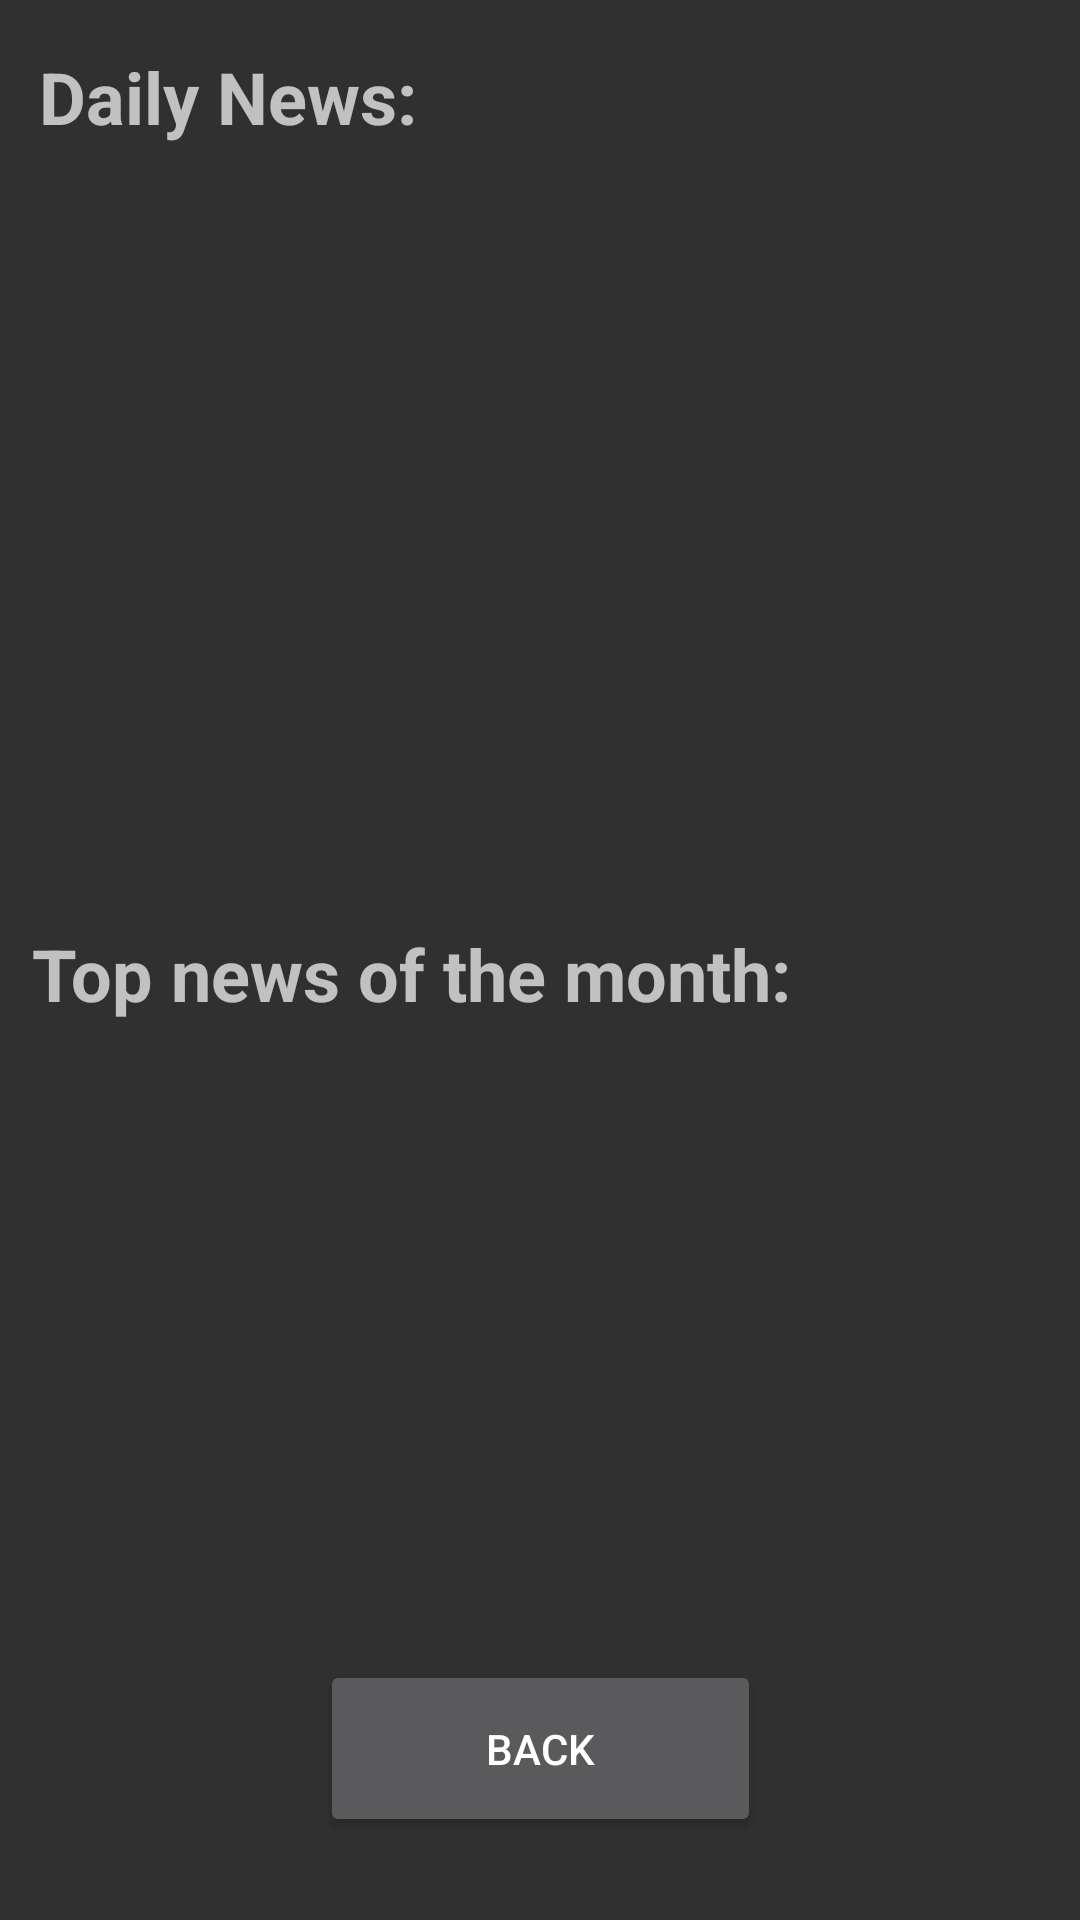

Layout XML and referenced resources for this Android screen:
<!-- AndroidManifest.xml: application theme Theme.AppCompat.NoActionBar -->
<!-- res/layout/activity_news.xml -->
<?xml version="1.0" encoding="utf-8"?>
<androidx.constraintlayout.widget.ConstraintLayout xmlns:android="http://schemas.android.com/apk/res/android"
    xmlns:app="http://schemas.android.com/apk/res-auto"
    xmlns:tools="http://schemas.android.com/tools"
    android:layout_width="match_parent"
    android:layout_height="match_parent"
    tools:context=".NewsActivity">

    <TextView
        android:id="@+id/textView3"
        android:layout_width="wrap_content"
        android:layout_height="wrap_content"
        android:layout_marginTop="72dp"
        android:text="Top news of the month: "
        android:textSize="24sp"
        android:textStyle="bold"
        app:layout_constraintEnd_toEndOf="parent"
        app:layout_constraintHorizontal_bias="0.105"
        app:layout_constraintStart_toStartOf="parent"
        app:layout_constraintTop_toBottomOf="@+id/dailyNewsText" />

    <TextView
        android:id="@+id/textView4"
        android:layout_width="wrap_content"
        android:layout_height="wrap_content"
        android:layout_marginTop="16dp"
        android:text="Daily News:"
        android:textSize="24sp"
        android:textStyle="bold"
        app:layout_constraintEnd_toEndOf="parent"
        app:layout_constraintHorizontal_bias="0.056"
        app:layout_constraintStart_toStartOf="parent"
        app:layout_constraintTop_toTopOf="parent" />

    <TextView
        android:id="@+id/dailyNewsText"
        android:layout_width="401dp"
        android:layout_height="168dp"
        android:layout_marginTop="20dp"
        android:textColor="#000000"
        android:textSize="18sp"
        app:layout_constraintEnd_toEndOf="parent"
        app:layout_constraintHorizontal_bias="0.157"
        app:layout_constraintStart_toStartOf="parent"
        app:layout_constraintTop_toBottomOf="@+id/textView4" />

    <TextView
        android:id="@+id/monthNewsText"
        android:layout_width="401dp"
        android:layout_height="217dp"
        android:layout_marginTop="24dp"
        android:textColor="#000000"
        android:textSize="18sp"
        app:layout_constraintEnd_toEndOf="parent"
        app:layout_constraintHorizontal_bias="0.107"
        app:layout_constraintStart_toStartOf="parent"
        app:layout_constraintTop_toBottomOf="@+id/textView3" />

    <Button
        android:id="@+id/btn_backNews"
        android:layout_width="147dp"
        android:layout_height="59dp"
        android:layout_marginBottom="56dp"
        android:text="Back"
        app:layout_constraintBottom_toBottomOf="parent"
        app:layout_constraintEnd_toEndOf="parent"
        app:layout_constraintStart_toStartOf="parent"
        app:layout_constraintTop_toBottomOf="@+id/monthNewsText" />

</androidx.constraintlayout.widget.ConstraintLayout>
<!-- resources referenced by this layout -->
<resources>

</resources>
